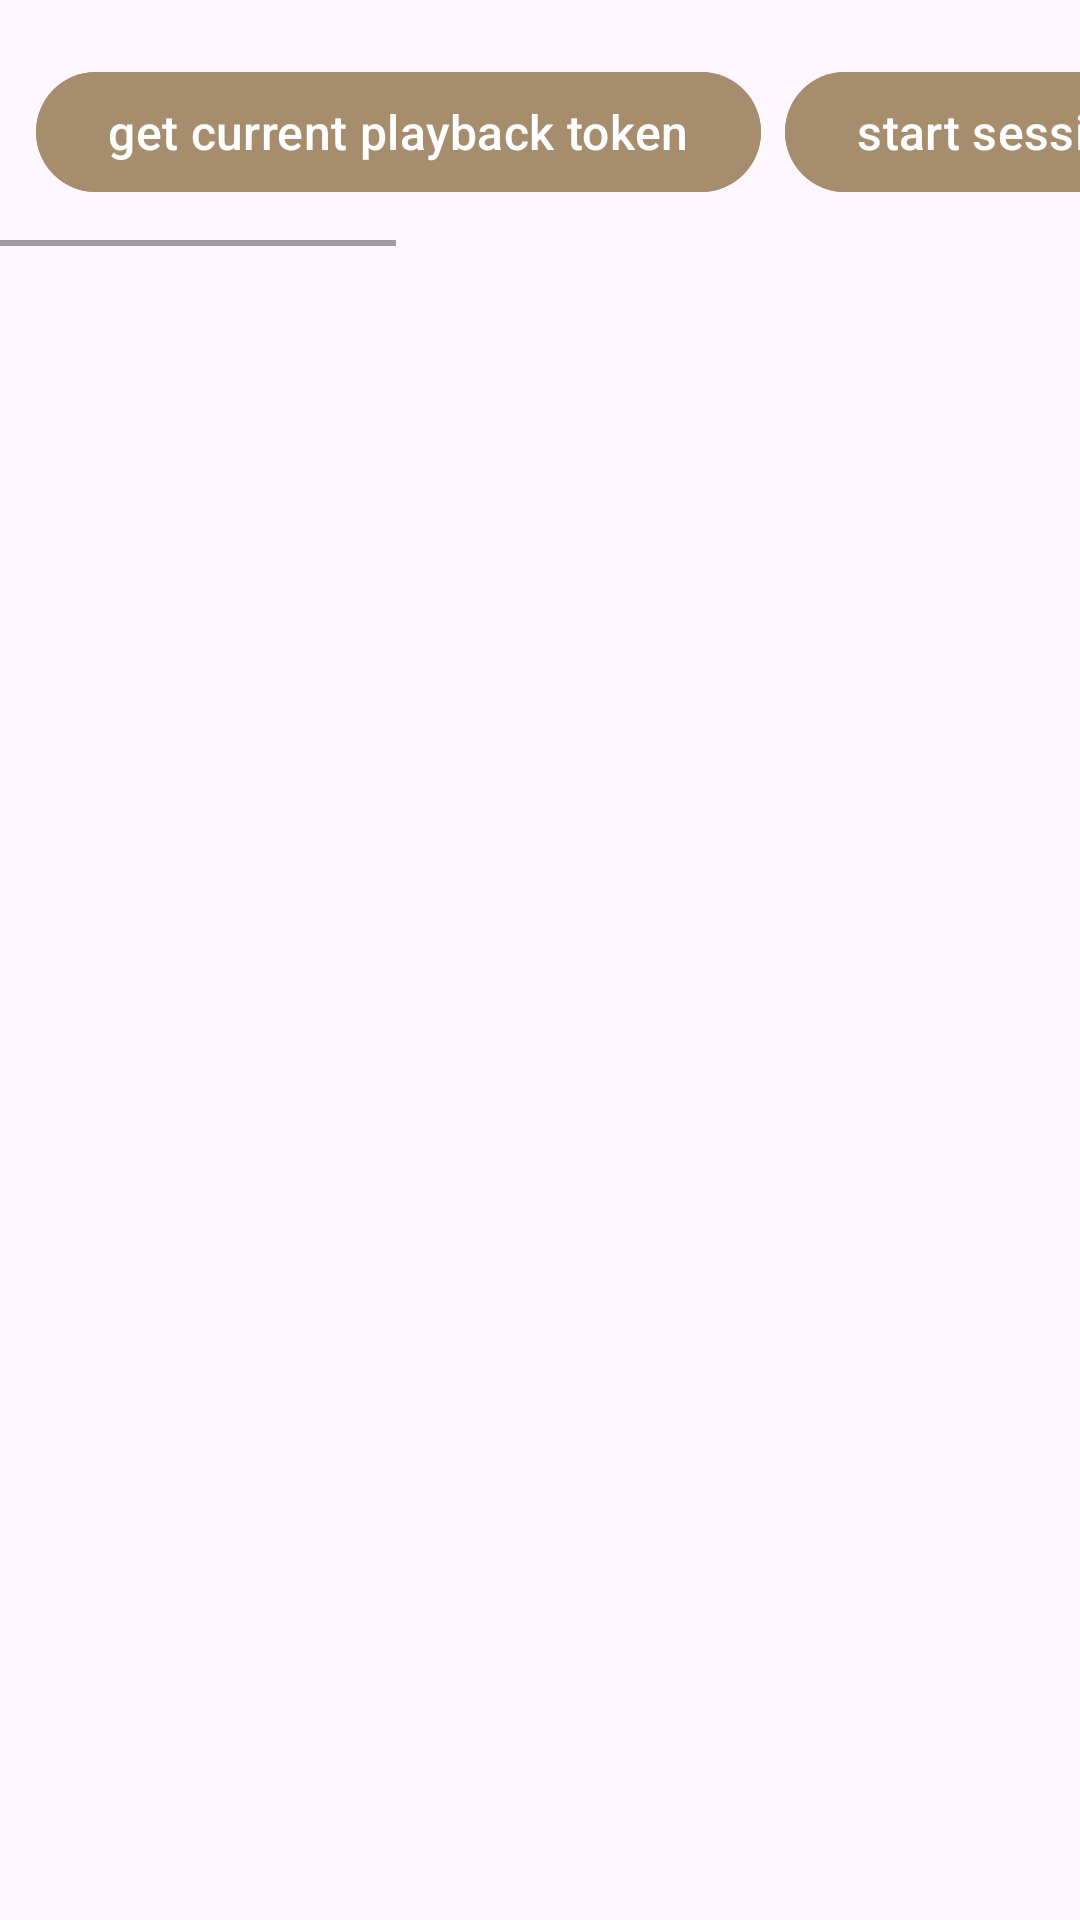

Write the Android layout XML for this screen, with the resource values it uses.
<!-- AndroidManifest.xml: application theme Theme.BVPlaybackLinkSample -->
<!-- res/layout/fragment_playback_link.xml -->
<?xml version="1.0" encoding="utf-8"?>
<androidx.constraintlayout.widget.ConstraintLayout xmlns:android="http://schemas.android.com/apk/res/android"
    xmlns:app="http://schemas.android.com/apk/res-auto"
    xmlns:tools="http://schemas.android.com/tools"
    android:layout_width="match_parent"
    android:layout_height="match_parent"
    tools:context=".main.view.MainActivity" >


    <HorizontalScrollView
        android:id="@+id/horizontalScrollView"
        android:layout_width="0dp"
        android:layout_height="wrap_content"
        android:layout_marginTop="8dp"
        android:overScrollMode="never"
        android:scrollbarSize="2dp"
        android:scrollbarStyle="outsideInset"
        app:layout_constraintBottom_toTopOf="@+id/sessionRecyclerView"
        app:layout_constraintEnd_toEndOf="parent"
        app:layout_constraintStart_toStartOf="parent"
        app:layout_constraintTop_toTopOf="parent">

        <LinearLayout
            android:layout_width="wrap_content"
            android:layout_height="wrap_content"
            android:orientation="horizontal"
            android:padding="8dp">

            <com.google.android.material.button.MaterialButton
                android:id="@+id/getCurrentPlaybackTokenButton"
                style="@style/CustomButton"
                android:layout_width="wrap_content"
                android:layout_height="wrap_content"
                android:layout_margin="4dp"
                android:layout_weight="1"
                android:text="@string/get_current_playback_token"
                android:textSize="16sp" />

            <com.google.android.material.button.MaterialButton
                android:id="@+id/startSessionButton"
                style="@style/CustomButton"
                android:layout_width="wrap_content"
                android:layout_height="wrap_content"
                android:layout_margin="4dp"
                android:layout_weight="1"
                android:text="@string/start_session"
                android:textSize="16sp" />

            <com.google.android.material.button.MaterialButton
                android:id="@+id/endSessionButton"
                style="@style/CustomButton"
                android:layout_width="wrap_content"
                android:layout_height="wrap_content"
                android:layout_margin="4dp"
                android:layout_weight="1"
                android:text="@string/end_session"
                android:textSize="16sp" />

            <com.google.android.material.button.MaterialButton
                android:id="@+id/getResourceInfoButton"
                style="@style/CustomButton"
                android:layout_width="wrap_content"
                android:layout_height="wrap_content"
                android:layout_margin="4dp"
                android:layout_weight="1"
                android:text="@string/get_resource_info"
                android:textSize="16sp" />

            <com.google.android.material.button.MaterialButton
                android:id="@+id/getPlaybackSessionInfoButton"
                style="@style/CustomButton"
                android:layout_width="wrap_content"
                android:layout_height="wrap_content"
                android:layout_margin="4dp"
                android:layout_weight="1"
                android:text="@string/get_playback_session_info"
                android:textSize="16sp" />

        </LinearLayout>
    </HorizontalScrollView>

    <androidx.recyclerview.widget.RecyclerView
        android:id="@+id/sessionRecyclerView"
        android:layout_width="0dp"
        android:layout_height="0dp"
        android:layout_marginTop="8dp"
        android:layout_marginBottom="8dp"
        app:layout_constraintBottom_toBottomOf="parent"
        app:layout_constraintEnd_toEndOf="parent"
        app:layout_constraintHorizontal_bias="0.0"
        app:layout_constraintStart_toStartOf="parent"
        app:layout_constraintTop_toBottomOf="@+id/horizontalScrollView" />


</androidx.constraintlayout.widget.ConstraintLayout>
<!-- resources referenced by this layout -->
<resources>
  <string name="end_session">end session</string>
  <string name="get_current_playback_token">get current playback token</string>
  <string name="get_playback_session_info">get playback session info</string>
  <string name="get_resource_info">get resource info</string>
  <string name="start_session">start session</string>
  <style name="CustomButton" parent="Widget.Material3.Button">
          <item name="android:textColor">@color/md_theme_onPrimary</item>
          <item name="android:textSize">14sp</item>
          <item name="android:backgroundTint">@color/md_theme_primary</item>
          <item name="rippleColor">@color/md_theme_secondary</item>
      </style>
  <style name="Theme.BVPlaybackLinkSample" parent="Base.Theme.BVPlaybackLinkSample" />
  <color name="md_theme_onPrimary">#FFFFFF</color>
  <color name="md_theme_primary">#A68D6D</color>
  <color name="md_theme_secondary">#BCAAA4</color>
  <style name="Base.Theme.BVPlaybackLinkSample" parent="Theme.Material3.DayNight.NoActionBar">
          
          
      </style>
</resources>
